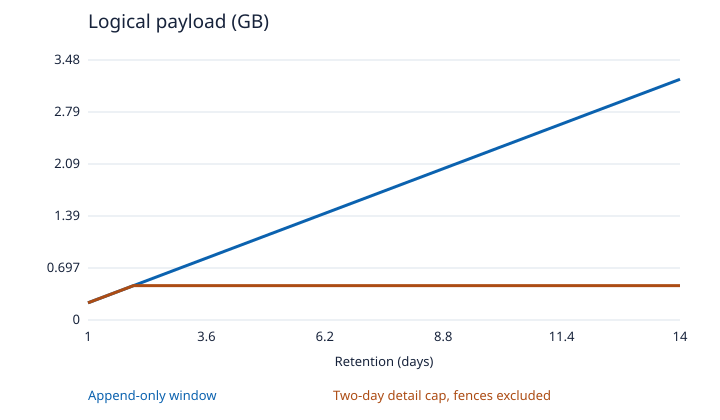

The data file committed next to this chart (first rows):
Retention (days), Append-only window, Two-day detail cap, fences excluded
1, 0.2304, 0.2304
2, 0.4608, 0.4608
3, 0.6912, 0.4608
4, 0.9216, 0.4608
5, 1.152, 0.4608
6, 1.382, 0.4608
7, 1.613, 0.4608
8, 1.843, 0.4608
9, 2.074, 0.4608
10, 2.304, 0.4608
11, 2.534, 0.4608
12, 2.765, 0.4608
13, 2.995, 0.4608
14, 3.226, 0.4608
